pico-8 play session: hold ← + tap ❎

[t = 2 s] hold ← ~2s, tap ❎ ~4×
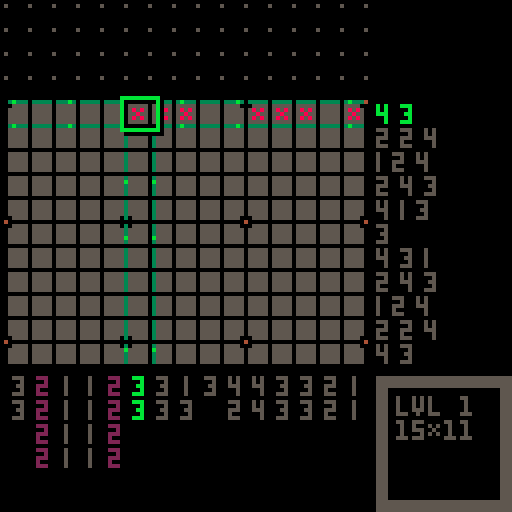
[t = 4 s] hold ← ~4s, tap ❎ ~7×
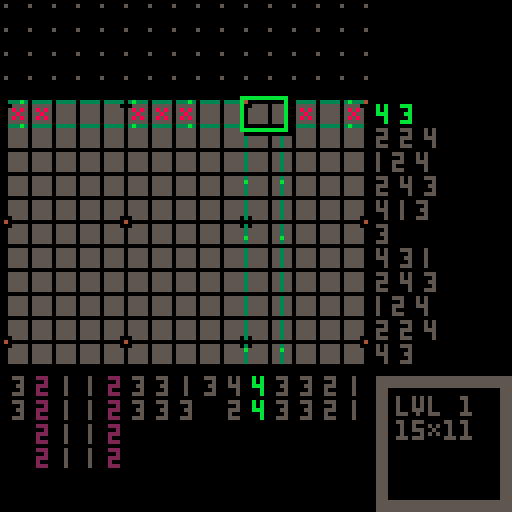
[t = 8 s] hold ← ~8s, tap ❎ ~14×
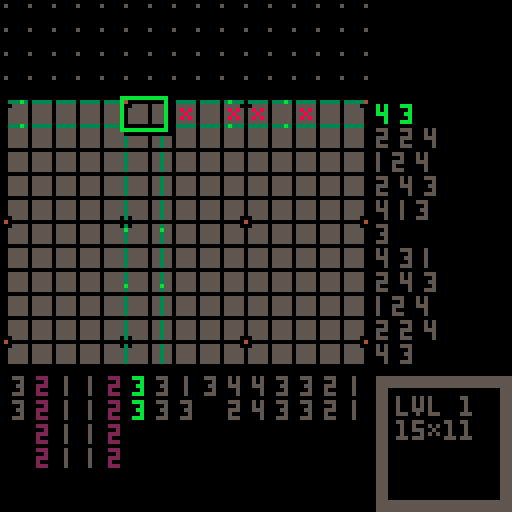

pico-8 cartridge
version 42
__lua__
dev=0
dev_preview=0
ver="1.01" -- latest_update 2022/09/19

poke(0x5f5c, 12) poke(0x5f5d, 3) -- input delay(default 15, 4)

-- [qr code] bit.ly/3qwfdfa
qr_data_zip="レょエレへわめbケキにはケクリはケクリはケゃよはへもrbレょょレafウaライっはdつむbホハテ%み@こ#aリキヨaリキヨ%ねをウはっぬユクggdrミツスauあのレゆ#えへも@(ケゆしタケウ%ヨケウ%ヨケゅ)ケへカサセレカむ%"
qr_data,qr_size="",28

cover_pattern_str=[[
0b1111111111111111.1,
0b1111011111111101.1,
0b1111010111110101.1,
0b1011010111100101.1,
0b1010010110100101.1,
0b0010010110000101.1,
0b0000010100000101.1,
0b0000010000000001.1,
0b0000000000000000.1
]]

p_data={}
p_str=[[
3,1,7,4,1,7,5,1,7,6,1,7,6,1,10,7,1,10,8,2,10,9,2,9,9,2,9,10,2,4,10,2,5,11,2,5,11,2,2,11,2,2/
2,2,7,2,2,7,2,3,7,3,3,7,3,3,7,4,4,7,4,4,7,4,5,10,5,5,10,5,5,10,5,6,10,6,6,10,6,6,9,6,7,9,6,7,9,7,7,4,7,7,4,7,8,4,7,8,5/
1,3,7,1,4,7,1,4,7,1,5,7,2,6,10,2,7,10,2,7,10,2,8,10,2,9,9,2,9,9,3,10,4,3,10,5,3,11,5,3,11,2,3,11,2/
-1,3,7,-1,3,7,-1,4,7,-2,5,7,-2,6,10,-2,6,10,-2,7,10,-2,7,10,-3,8,9,-3,9,9,-3,9,4,-3,10,4,-3,10,5,-3,10,5,-3,11,2,-4,11,2/
-2,1,7,-3,1,7,-4,1,7,-4,2,7,-5,2,7,-5,2,7,-6,2,10,-6,3,10,-7,3,10,-7,3,10,-8,3,10,-8,3,9,-9,3,9,-9,4,4,-9,4,4,-10,4,4,-10,4,5,-10,4,5,-11,4,2/
-3,-1,7,-4,-1,7,-4,-1,7,-5,-1,7,-6,-1,10,-7,-1,10,-7,-1,10,-8,-2,10,-9,-2,9,-9,-2,9,-10,-2,4,-10,-2,4,-11,-2,5,-11,-2,5,-11,-2,2,-11,-2,2/
-1,-3,7,-2,-3,7,-2,-4,7,-3,-5,7,-3,-5,10,-3,-6,10,-4,-7,10,-4,-7,10,-4,-8,9,-5,-8,9,-5,-9,4,-5,-9,5,-5,-10,5,-5,-10,2,-6,-10,2/
0,-3,7,0,-3,7,0,-4,7,-1,-4,7,-1,-5,7,-1,-5,7,-1,-6,10,-1,-6,10,-1,-7,10,-1,-7,10,-1,-8,10,-1,-8,9,-1,-9,9,-1,-9,9,-1,-10,4,-1,-10,4,-1,-10,4,-1,-11,5,-1,-11,5/
2,-2,7,2,-3,7,3,-4,7,3,-5,7,4,-6,10,4,-6,10,4,-7,10,5,-7,9,5,-8,9,5,-9,4,6,-9,5,6,-9,5,6,-10,2,6,-10,2/
2,-1,7,3,-1,7,3,-1,7,4,-1,7,4,-1,7,5,-2,7,5,-2,7,6,-2,10,6,-2,10,7,-2,10,7,-2,10,8,-3,10,8,-3,9,9,-3,9,9,-3,9,9,-3,4,10,-3,4,10,-3,4,10,-3,5
]]

-- <puzzle data>
pz={}
pz_decoded={}
pz_cleared={}
pz_str=[[
15,11,のdホhをツるヨみニへdへヨをツキ&わzみツへな,36,scissors/
12,12,daaaモfヒしシふhラxフレハレま^ga,15,bell/
14,12,aqaすaサdサpウ$のzラhモふムレわルふにル,36,poop/
13,13,%ラレリレヨへレわミふキルにサ(ヤ(モaすpセレa,26,snake/
13,13,eama@aのaレセpoキのせレへpaoamaia,35,dagger/
15,9,のpふpヤノのさ$opoやろホル%ケhへ,35,infinite/
9,15,^るたキメ#ツにノねるすbクナるケんタへ,15,bts2/
15,13,pへ%モzチモ&のっケuけレノvうadaacょほルサひa,46,skeleton/
7,14,@きょニょき@@@@@iig,15,mic/
15,15,bヒdルpメわレツきユへラfレくレコ%チhヒpモ@ラuひaメaんへ,37,dino/
11,11,pほひ#ヨメひxサリpクヨメpをひa,15,origami/
14,15,bサセヒタウメモうな(ヒrサlヒgモpラれルレリnリえヤふヒ,47,snowman/
10,14,aへqgbへなodレレサなobへすeba,35,flash/
13,13,dへpへなaツめコカ(ホホフてルテヤへhaラaヒa,35,whirl/
11,11,dヒ^まマxしヨa!ルクfテ^ほモa,35,infinite45/
15,9,hへわモハルノコフハホメラヨム!フみサ^,25,fish/
13,14,aすbサhamdやpレふラレフレセレみレやレやルgy,36,apple/
15,15,レhレフラのモgyにるルチフとたホね(エコるツgyhわpセレモふへ,46,@/
14,11,ふルレレやイヌょナゃテょレレふルhagaea,16,talk/
15,13,%ルxルクルレaヨサモモモ!ウdすd@bノaセa%aha,35,medal/
13,11,bahc%oメふやレコレレabく!vこきヒ,15,king/
14,15,%やうヒみキまメみクまメみキうヒ%わgagのdadobへbへ,49,catcher/
13,11,モbモdモリヤzユたラタヤよホフソbゆbヒ,35,n/
15,15,daもサしラxレをネヒmなサひよハ^hを%ヌホセdヤメヘふフhサへ,57,lizard/
14,8,@セひメメひセ@セ@メひひメ@セ,15,ox/
15,15,bサbモbノaサbとフカリヌhチzモnハムセヨ^bへ#サhサbサa,25,celtic/
15,12,pラmbmaノ%レaリサ@ふmmmcmaラa@aea,56,super man/
12,12,bモpヒせほもg!カルノセdmmすふへラa,15,infinite 45/
14,14,aセdろh$pラpラ!ケ%ルたもえdへtやシをjつさpモ,56,betman/
15,9,bサdキ#ノフaもフヌそせニイhモaヒa,15,army/
15,14,dモdルbハbセシヨヤレルqaふレpコlやi^emcaqやヒ,35,hatman/
15,14,aへa^aなa@a%apへpヒieechdみほセフヤモリルレ,15,zelda/
15,14,eゆbおcリfヨんノせわラレもネよヤフレわルのナネれヤラふモ,36,face/
15,12,$$%コキララ@yo@レラレラフサすヒララメメフフヒ,35,ae/
15,15,dヒbiaむaめa*みフレrbゆへソ^のふヘu&kriむむ*ひ%a,47,a/
15,11,adへ%サレフレヨリレレニレょふ)も#^はすdモ,14,shark/
15,14,dモ!ルdレりチせレユレラ$mメラbラoツaフノヒなすima,35,run/
11,15,pdoえ)マアこeやれcらこkニレハラふみラ%サ,56,flowerpot/
15,15,レレコレソラたクニフヤコノラひ#oraraiレcレサヒな%モhモa,24,face/
12,15,aqaサふみル@すシl^ホほラdサpaルh@l^ma,35,right x/
9,15,ohシモひpりムリコくんi@caへラふへ,14,mic/
15,7,モやもムnノサきbノヒ#サe^,25,ww/
13,15,hサ%サフシほみdagmふのはラすサbほみdhohモhサ,36,u arrow 2/
15,15,dサgムhクやムヘnなモカヒ!マlムdムややけtカモノモ!ウbヒa,57,aperture/
13,15,おゅらおょ^ibアbidヒgサ%サムセやハカヨセルハふラ,35,flask/
15,15,ヒawanへh^ねウモマヌぬヌpノbルaのayamagadabへa,35,sprout/
12,9,@ヒホもヨ!ネハひyモセセpaす,35,m/
15,15,dウhヌhもやdたせカキハわたツヤホのリろムセたすなウモnモgヒa,35,n/
15,15,レレリヨラなラdエホミレなルラと@paraミjモややえまpやせレへ,45,man/
15,15,pへ%モpろpカgこストんとウツろふppnチ%zレサのモhgaヒa,59,ghost/
]]



-- <class helper>
function class(base)
	local nc={}
	if (base) setmetatable(nc,{__index=base}) 
	nc.new=function(...) 
		local no={}
		setmetatable(no,{__index=nc})
		local cur,q=no,{}
		repeat
			local mt=getmetatable(cur)
			if not mt then break end
			cur=mt.__index
			add(q,cur,1)
		until cur==nil
		for i=1,#q do
			if (rawget(q[i],'init')) rawget(q[i],'init')(no,...)
		end
		return no
	end
	return nc
end

-- <event dispatcher>
event=class()
function event:init()
	self._evt={}
end
function event:on(event,func,context)
	self._evt[event]=self._evt[event] or {}
	-- only one handler with same function
	self._evt[event][func]=context or self
end
function event:remove_handler(event,func,context)
	local e=self._evt[event]
	if (e and (context or self)==e[func]) e[func]=nil
end
function event:emit(event,...)
	for f,c in pairs(self._evt[event]) do
		f(c,...)
	end
end

-- sprite class for scene graph
sprite=class(event)
function sprite:init()
	self.children={}
	self.parent=nil
	self.x=0
	self.y=0
end
function sprite:set_xy(x,y)
	self.x=x
	self.y=y
end
function sprite:get_xy()
	return self.x,self.y
end
function sprite:add_child(child)
	child.parent=self
	add(self.children,child)
end
function sprite:remove_child(child)
	del(self.children,child)
	child.parent=nil
end
function sprite:remove_self()
	if self.parent then
		self.parent:remove_child(self)
	end
end
-- logical xor
function lxor(a,b) return not a~=not b end
-- common draw function
function sprite:_draw(x,y,fx,fy)
	spr(self.spr_idx,x+self.x,y+self.y,self.w or 1,self.h or 1,lxor(fx,self.fx),lxor(fy,self.fy))
end
function sprite:show(v)
	self.draw=v and self._draw or nil
end
function sprite:render(x,y,fx,fy)
	if (self.draw) self:draw(x,y,fx,fy)
	for i=1,#self.children do
		self.children[i]:render(x+self.x,y+self.y,lxor(fx,self.fx),lxor(fy,self.fy))
	end
end
function sprite:emit_update()
	self:emit("update")
	for i=1,#self.children do
		local child=self.children[i]
		if child then child:emit_update() end
	end
end



-- <utilities> ----------
function rou(n) return flr(n+.5) end -- math.round
function swap(v) if v==0 then return 1 else return 0 end end -- 1 0 swap
function clamp(a,min_v,max_v) return min(max(a,min_v),max_v) end
function printa(t,x,y,c,align,shadow) -- 0.5 center, 1 right align
	x-=align*4*#(tostr(t))
	if (shadow) ?t,x+1,y+1,0
	?t,x,y,c
end



-- <data encoder/decoder>
encode_str="abcdefghijklmnopqrstuvwxyz)!@#$%^&*(あいうえおかきくけこさしすせそたちつてとなにぬねのはひふへほまみむめもやゆよらりるれろわをんっゃゅょアイウエオカキクケコサシスセソタチツテトナニヌネノハヒフヘホマミムメモヤユヨラリルレロワヲンッャュョ"
function data_encode(data)
	local r=""
	for i=1,ceil(#data/7) do
		local n=(i-1)*7+1
		local num=bit2num(sub(data,n,n+7))+1
		local str=encode_str[num]
		r=r..str
	end
	return r
end
function data_decode(data)
	local r=""
	for i=1,#data do
		local t=split(encode_str,data[i])
		r=r..num2bit(#t[1])
	end
	return r
end
function bit2num(s)
	if #s<7 then
		for i=#s+1,7 do s=s.."0" end
	end
	local result=0
	for i=7,1,-1 do
		result+=s[i]*2^(7-i)
	end
	return result
end
function num2bit(num)
	s=""
	while num>0 do
		s=(num%2)..s
		num=num\2
	end
	if #s<7 then
		for i=#s+1,7 do s="0"..s end
	end
	return s
end



-- <puzzle>
puzzle=class(sprite)
function puzzle:init(idx,v)
	local _s=self
	_s.is_visible=0
	_s:set_puzzle(idx)

	_s.cursor=cursor.new(v)
	_s:add_child(_s.cursor)

	_s:on("update",_s.on_update)
	if(v) _s:set_visible(v)
end

function puzzle:set_visible(v)
	self:show(v==1)
	self.cursor:show(v==1)
	self.is_visible=v
	if v==1 then
		music(13,2000,2)
		set_menu(1,1,1,1,2)
	end
end

function puzzle:set_puzzle(idx)
	local _s=self
	_s.play_mode=0 -- 0:play, 1:make
	
	local pz_w,pz_h=pz[idx][1],pz[idx][2]
	local pz_str=pz_decoded[idx]
	if not pz_str then
		pz_str=data_decode(pz[idx][3])
		pz_decoded[idx]=pz_str
	end

	local pz_t={}
	for i=1,pz_h do
		pz_t[i]={}
		for j=1,pz_w do
			local n=(i-1)*pz_w+j
			pz_t[i][j]=tonum(pz_str[n])
		end
	end
	_s.puzzle_data=pz_t
	_s.map_tile_w=pz_w
	_s.map_tile_h=pz_h
	_s.map_data={}
	_s.map_data_uncleared=nil
	_s.is_clear=0
	_s.is_forced_clear=0
	
	_s.width=_s.map_tile_w*tile_size
	_s.height=_s.map_tile_h*tile_size

	_s:set_xy(
		1+(15-_s.map_tile_w)*tile_size,
		1+(15-_s.map_tile_h)*tile_size
	)
	_s.center_x=(128-_s.map_tile_w*tile_size)/2
	_s.center_y=(128-_s.map_tile_h*tile_size)/2-8
	_s.numbers_h,_s.numbers_v={},{}
	_s.numbers_h_is_definite,_s.numbers_v_is_definite={},{}
	_s.matchdata_h,_s.matchdata_v={},{}
	_s:reset(true,idx)
end

function puzzle:_draw()
	self:draw_map()
	if(self.is_clear==1) return

	if self.play_mode==1 then self:draw_preview(96,96)
	else
		local x,y=self.x+self.width+3,self.y+self.height+3
		rectfill(x,y,x+33,y+33,5)
		rectfill(x+3,y+3,x+30,y+30,0)
		?"lvl ".._selector.selected,x+5,y+5,5
		?self.map_tile_w.."\x13"..self.map_tile_h,x+5,y+11,5
	end

	if self.play_mode==1 then
		?"\f8🐱\f6puzzle create mode",2,121
	end
end

playing_map_data={}
function puzzle:load_playing_map(idx)
	if playing_map_data[idx]!=nil then
		for i=1,self.map_tile_h do
			self.map_data[i]={}
			for j=1,self.map_tile_w do
				self.map_data[i][j]=playing_map_data[idx][i][j]
			end
		end
	end
end
function puzzle:save_playing_map(idx)
	playing_map_data[idx]={}
	for i=1,self.map_tile_h do
		playing_map_data[idx][i]={}
		for j=1,self.map_tile_w do
			playing_map_data[idx][i][j]=self.map_data[i][j]
		end
	end
end

function puzzle:force_clear()
	for i=1,self.map_tile_h do
		for j=1,self.map_tile_w do
			local d=self.puzzle_data[i][j]
			self.map_data[i][j]=d
		end
	end
	self.is_forced_clear=1
end

function puzzle:reset(is_init,idx)
	self:clear_map(0)

	if is_init then
		self:update_puzzle_numbers()
		self:load_playing_map(idx)
	end

	for i=1,self.map_tile_w do self:update_matchdata(i,1) end
	for i=1,self.map_tile_h do self:update_matchdata(1,i) end

	if self.cursor then
		self.cursor:move(20,20)
		self.cursor.color=11
	end

	self:on("update",self.on_update)
end

function puzzle:change_playmode(to)
	self.play_mode=to or swap(self.play_mode)
	if self.play_mode==0 then
		self.cursor.color=11
		set_menu(1,1,1,1,2)
	else
		self.cursor.color=6
		set_menu(0,1,2,1,1)
	end
end

-- メ♪もムす… ムみま ム☉つムお… マは░ム🐱ぬ
function puzzle:update_puzzle_numbers()
    local _s=self
	local function is_definite(arr,num)
		local n=#arr-1
		for i=1,#arr do n+=arr[i] end
		return (num==n) and 1 or 0
	end

	local h,w=_s.map_tile_h,_s.map_tile_w
	local data=_s.puzzle_data
	for i=1,h do
		local nums=data_to_nums(data[i])
		_s.numbers_h[i]=nums
		_s.numbers_h_is_definite[i]=is_definite(nums,w)
	end
	for i=1,w do
		local t={}
		for j=1,_s.map_tile_h do t[j]=data[j][i] end
		local nums=data_to_nums(t)
		_s.numbers_v[i]=nums
		_s.numbers_v_is_definite[i]=is_definite(nums,h)
	end
end

function puzzle:draw_map()
	local _s=self
	local mx,my=_s.x,_s.y
	local th,tw,ts=_s.map_tile_h,_s.map_tile_w,tile_size

	if _s.is_clear==1 then
		fillp(cover_pattern[2])
		rectfill(0,0,127,127,5)
		
		local x,y=rou(mx+_s.width/2),rou(my+_s.height/2)
		local function c() return flr(1+rnd(5)) end
		fillp(cover_pattern[3])
		circ(x,y,20+f*1.2%100,c())
		circ(x,y,20+(f*1.2+50)%100,c())
		fillp()
	else
		-- ム❎てミぬね ミせさマゆまマまぬ
		for i=1,15 do
			for j=1,15 do
				spr(12,1+j*ts-ts,1+i*ts-ts)
			end
		end
		rectfill(mx,my,15*ts+2,15*ts+2,0)
	end
	
	for i=1,th do
		for j=1,tw do
			local s=_s.map_data[i][j]
			local sxx=_s.map_data_uncleared and _s.map_data_uncleared[i][j] or 0
			local dx,dy=0,0
			if s==1 then
				if (sxx==1) s=9
				if flr(i*.7+j*1.5)==f\4%300 then
					s=sxx==1 and 10 or 4
				end
			elseif _s.play_mode==1 then
				if s==0 then s=5 elseif s==2 then s=6 end
			elseif s==0 or s==2 then
				if flr(i*.7+j*1.5)==(f+5)\4%300 then
					s=s==0 and 3 or 11
				end
			end
			if not (s!=1 and s!=4 and _s.is_clear==1) then
				spr(s,mx+j*ts-ts,my+i*ts-ts)
			end
		end
	end
	
	if(_s.is_clear==1) return

	for i=1,1+th\5 do
		local y=my+(i-1)*ts*5-1
		for j=1,1+tw\5 do
			local x=mx+(j-1)*ts*5-1
			if abs(_s.cursor.x-x+3)>6 or abs(_s.cursor.y-y+3)>6 then
				rect(x,y,x+2,y+2,0)
				pset(x+1,y+1,4)
			end
		end
	end

	local function draw_num(n,x,y,c,is_side)
		local w=(n==11) and 3 or (n>9) and 5 or (n==1) and 1 or 3
		if (not is_side) x=x-flr(w/2)+1
		if n>9 then
			?"|",x-1,y,c
			if n%10==1 then ?"|",x+1,y,c
			else
				?n%10,x+2,y,c
			end
		elseif n==1 then ?"|",x-1,y,c
		else
			?n,x,y,c
		end
		return w
	end
	local function draw_numbers(t,x,y,c,is_side,on_cursor)
		if #t==0 then t={0} end
		if on_cursor then
			c=(c==5) and 11 or (c==2) and 14 or c
		end
		if is_side then
			for i=1,#t do
				x+=draw_num(t[i],x,y,c,true)+3
			end
		else
			for i=1,#t do
				draw_num(t[i],x,y,c)
				y+=6
			end
		end
	end

	local ts=tile_size
	if _s.play_mode==0 then
		for i=1,th do
			local c=(_s.matchdata_h[i]==1) and 9 or
				(_s.numbers_h_is_definite[i]==1) and 2 or 5
			draw_numbers(_s.numbers_h[i],mx+tw*ts+3,my+i*ts-5,c,1,i==_s.cursor.tile_y)
		end
		for i=1,tw do
			local c=(_s.matchdata_v[i]==1) and 9 or
				(_s.numbers_v_is_definite[i]==1) and 2 or 5
			draw_numbers(_s.numbers_v[i],mx+i*ts-4,my+th*ts+3,c,nil,i==_s.cursor.tile_x)
		end
	else
		for i=1,th do
			draw_numbers(data_to_nums(_s.map_data[i]),mx+tw*ts+3,my+i*ts-5,2,1)
		end
		for i=1,tw do
			local t={}
			for j=1,th do t[j]=_s.map_data[j][i] end
			draw_numbers(data_to_nums(t),mx+i*ts-4,my+th*ts+2,2)
		end
	end
end

function puzzle:draw_preview(x,y)
	local w=puzzle_line_max*2
	fillp(0b0101101001011010.1)
	rectfill(x,y,x+w-1,y+w-1,2)
	fillp()
	for i=1,self.map_tile_h do
		for j=1,self.map_tile_w do
			local c=2
			if(self.map_data[i][j]==1) c=9
			rect(x+j*2-2,y+i*2-2,x+j*2-1,y+i*2-1,c)
		end
	end
end

function puzzle:draw_qr(x,y,dot_size,hide_bg)
	if(not hide_bg) rectfill(x,y,x+qr_size+4,y+qr_size+4,6)
	draw_preview(x+2,y+2,qr_size,qr_size,qr_data,dot_size,0)
end

function puzzle:set_tile(x,y,v)
	self.map_data[y][x]=v
	self.cursor.last_fill=v
	self.cursor.moved=0
 end
function puzzle:get_tile(x,y) return self.map_data[y][x] end

function puzzle:clear_map(v)
	for i=1,self.map_tile_h do
		self.map_data[i]={}
		for j=1,self.map_tile_w do
			self.map_data[i][j]=v or 0
		end
	end
end

function puzzle:export()
	local w,h,md=self.map_tile_w,self.map_tile_h,self.map_data
	-- crop(include x check)
	local arr_v,arr_h={},{}
	for i=1,h do
		local j=1
		while j<=w do
			if md[i][j]!=0 then
				arr_v[i]=0
				j=w+1
			end
			j+=1
		end
		if(arr_v[i]==nil) arr_v[i]=1
	end
	for i=1,w do
		local j=1
		while j<=h do
			if md[j][i]!=0 then
				arr_h[i]=0
				j=h+1
			end
			j+=1
		end
		if(arr_h[i]==nil) arr_h[i]=1
	end
	local cut_t,cut_b,cut_l,cut_r=0,0,0,0
	local arr_h2=data_to_nums(arr_h)
	local arr_v2=data_to_nums(arr_v)
	if #arr_v2>0 then
		if(arr_v[1]==1) cut_t=arr_v2[1]
		if(arr_v[#arr_v]==1) cut_b=arr_v2[#arr_v2]
	end
	if #arr_h2>0 then
		if(arr_h[1]==1) cut_l=arr_h2[1]
		if(arr_h[#arr_h]==1) cut_r=arr_h2[#arr_h2]
	end

	local s=""
	for i=1+cut_t,h-cut_b do
		for j=1+cut_l,w-cut_r do
			s=s..(md[i][j]==1 and "1" or "0")
		end
	end
	s=data_encode(s,true)

	local w=self.map_tile_w-cut_l-cut_r
	local h=self.map_tile_h-cut_t-cut_b
	s=w..","..h..","..s.."/"
	printh(s,"@clip")
	_popup:open("exported")
end

function puzzle:update_matchdata(tile_x,tile_y)
	local t1=data_to_nums(self.map_data[tile_y])
	local t2=self.numbers_h[tile_y]
	local m,c=0,0
	if #t1==#t2 then
		for i=1,#t1 do
			if(t1[i]==t2[i]) c+=1
		end
		if(c==#t1) m=1
	end
	self.matchdata_h[tile_y]=m
	local tt={}
	for i=1,self.map_tile_h do
		tt[i]=self.map_data[i][tile_x]
	end
	local t1=data_to_nums(tt)
	local t2=self.numbers_v[tile_x]
	local m,c=0,0
	if #t1==#t2 then
		for i=1,#t1 do
			if(t1[i]==t2[i]) c+=1
		end
		if(c==#t1) m=1
	end
	self.matchdata_v[tile_x]=m
end

function puzzle:check_is_clear()
	local _s,c=self,0
	for i=1,#_s.matchdata_h do c+=_s.matchdata_h[i] end
	for i=1,#_s.matchdata_v do c+=_s.matchdata_v[i] end
	if #_s.matchdata_h+#_s.matchdata_v==c then
		local d1,d2=_s.puzzle_data,_s.map_data
		for i=1,#d1 do
			for j=1,#d1[i] do
				if not((d1[i][j]==1 and d2[i][j]==1) or (d1[i][j]!=1 and d2[i][j]!=1)) then
					self:update_uncleared_data()
					return false
				end
			end
		end
		return true
	else return false end
end

function puzzle:update_uncleared_data()
	local is_new=not self.map_data_uncleared
	if(is_new) self.map_data_uncleared={}
	local d1,d2=self.puzzle_data,self.map_data
	for i=1,#d1 do
		if(is_new) self.map_data_uncleared[i]={}
		for j=1,#d1[i] do
			local v1,v2,v3=d1[i][j],d2[i][j],self.map_data_uncleared[i][j]
			if v3 and v3==1 then
			elseif not((v1==1 and v2==1) or (v1!=1 and v2!=1)) then
				self.map_data_uncleared[i][j]=(v2==1) and 1 or 0
			else
				self.map_data_uncleared[i][j]=0
			end
		end
	end
end

function puzzle:on_clear()
	local _s=self
	if _s.clear_count>0 then
		local x1,y1=_s.to_x or _s.x,_s.to_y or _s.y
		_s.spd_x=(_s.center_x-x1)*.05+(_s.spd_x or 0)*.18
		_s.spd_y=(_s.center_y-y1)*.05+(_s.spd_y or 0)*.18
		_s.to_x=x1+_s.spd_x
		_s.to_y=y1+_s.spd_y
		_s:set_xy(rou(_s.to_x),rou(_s.to_y))
		_s.clear_count-=1

	else
		_s:set_xy(_s.center_x,_s.center_y)
		_popup:open("clear")
		_s:remove_handler("update",_s.on_clear)
	end
end

function puzzle:on_update()
	if(_popup.is_visible==1) return
	if(self.is_visible!=1) return

	local _s=self
	local _c=_s.cursor
	local dx,dy=0,0
	if(btnp(0)) dx-=1
	if(btnp(1)) dx+=1
	if(btnp(2)) dy-=1
	if(btnp(3)) dy+=1
	if(dx!=0 or dy!=0) _c:move(dx,dy)

	local cx,cy=_c.tile_x,_c.tile_y
	local cm,cf,v=_c.moved,_c.last_fill,_s:get_tile(cx,cy)
	if btn(4) then -- z:fill
		if cm==1 and (cf==0 or cf==1) then
			if cf==1 then _c:show_eff_fill() else _c:show_eff_clear() end
			_s:set_tile(cx,cy,cf)
			_s:update_matchdata(cx,cy)
		elseif cf==-1 or cf==2 then
			if v==1 then
				_s:set_tile(cx,cy,0)
				_c:show_eff_clear()
			else
				_s:set_tile(cx,cy,1)
				_c:show_eff_fill()
			end
			_s:update_matchdata(cx,cy)
		end
	elseif btn(5) then -- x:marking
		if cm==1 and (cf==0 or cf==2) then
			_s:set_tile(cx,cy,cf)
			_s:update_matchdata(cx,cy)
			sfx(2,-1)
		elseif cf==-1 or cf==1 then
			if v==0 or v==1 then
				_s:set_tile(cx,cy,2)
				_s:update_matchdata(cx,cy)
				sfx(2,-1)
				if(v==1) _c:show_eff_clear()
			else _s:set_tile(cx,cy,0) end
		end
	elseif cm==0 and cf!=-1 then
		_s.cursor.last_fill=-1
	end

	if (v!=_s:get_tile(cx,cy) and _s.play_mode==0) or _s.is_forced_clear==1 then
		if _s.is_forced_clear==1 or _s:check_is_clear() then
			set_menu(0,0,0,0,0)
			_s.is_clear=1
			_s.clear_count=150
			_s.to_x,_s.to_y=_s.x,_s.y
			_s:on("update",_s.on_clear)
			_s:remove_handler("update",_s.on_update)
			_s.cursor:show(false)
			music(6,1000,2)
			pz_cleared[_selector.selected]=1
			cartdata_save()
		end
	end
end



-- <cursor>
cursor=class(sprite)
function cursor:init(v)
	local _s=self
	_s.x,_s.y,_s.to_x,_s.to_y,_s.spd_x,_s.spd_y=0,0,0,0,0,0
	_s.tile_x,_s.tile_y,_s.color=1,1,11
	_s.moved=1
	_s.last_fill=-1
	_s.eff_list={}
	if(v) _s:show(v)
end

function cursor:_draw()
	local _s=self
	local _p=_s.parent
	local mx,my=_p.x,_p.y
	local ts,cs,css=tile_size,cursor_size,cursor_size/2
	local c=_s.color
	
	_s.to_x=mx+_s.tile_x*ts-css-3
	_s.to_y=my+_s.tile_y*ts-css-3
	_s.spd_x=(_s.to_x-_s.x)*.3
	_s.spd_y=(_s.to_y-_s.y)*.3
	_s.x+=_s.spd_x
	_s.y+=_s.spd_y

	local x0,y0=rou(_s.x),rou(_s.y)
	local x1,y1=rou(_s.to_x),rou(_s.to_y)
	local x2,y2=min(x0,x1),min(y0,y1)
	local x3,y3=max(x0+cs,x1+cs),max(y0+cs,y1+cs)

	local c2=c==11 and 3 or c==6 and 13 or c

	draw_dotline_h(mx,y2+1,x2-1,c2,1)
	draw_dotline_h(mx,y3-1,x2-1,c2,1)
	draw_dotline_v(x2+1,my,y2-1,c2,1)
	draw_dotline_v(x3-1,my,y2-1,c2,1)
	
	local x4,y4,x4_2=x3+2,y0+css,mx+_p.map_tile_w*ts-1
	draw_dotline_h(x4,y2+1,x4_2,c2,-1)
	draw_dotline_h(x4,y3-1,x4_2,c2,-1)
	local x5,y5,y5_2=x0+css,y3+2,my+_p.map_tile_h*ts-1
	draw_dotline_v(x2+1,y5,y5_2,c2,-1)
	draw_dotline_v(x3-1,y5,y5_2,c2,-1)

	rect_shadowed(x2,y2,x3,y3,c)
	_s:draw_eff()
end

function cursor:move(dx,dy)
	local _s=self
	local _p=_s.parent
	local ox,oy=_s.tile_x,_s.tile_y
	local tx=_s.tile_x+dx
	local ty=_s.tile_y+dy
	if tx<1 then tx=_p.map_tile_w
	elseif tx>_p.map_tile_w then tx=1 end
	if ty<1 then ty=_p.map_tile_h
	elseif ty>_p.map_tile_h then ty=1 end
	_s.tile_x=tx
	_s.tile_y=ty

	if ox!=tx or oy!=ty then
		_s.moved=1
		sfx(3,-1)
	else
		_s.moved=0
		_s.x+=dx*2
		_s.y+=dy*2
		_s:show_eff_cant_move()
		sfx(4,-1)
	end
end

function cursor:draw_eff()
	if(#self.eff_list<1) return
	for i in all(self.eff_list) do
		if i[1]==1 then
			local c=flr(rnd(15))
			local x1,y1=rou(self.x),rou(self.y)
			local x2,y2=x1+cursor_size,y1+cursor_size
			rect(x1,y1,x2,y2,c)
		elseif i[1]==2 or i[1]==3 then
			local css=cursor_size/2
			local x1,y1=rou(i[3][1]+css),rou(i[3][2]+css)
			local t=(20-i[2])*3
			if(i[1]==3) t=(20-i[2])*3
			for k=1,#p_data do
				local d=p_data[k]
				if t<#d then
					local dx,dy=d[t+1]+k%3-1,d[t+2]+k%3-2
					if(i[1]==3) dx,dy=dx*.7,dy*.7
					do
						local xy=i[3][3]+i[3][4]
						if(xy%2==1) dx*=-1.5
						if(xy%4<2) dy*=-1.5
					end
					local x,y,c=x1+dx,y1+dy,d[t+3]
					pset(x,y,c)
					if c==7 or c==7 then
						pset(x+1,y,c)
						pset(x+1,y+1,c)
						pset(x,y+1,c)
					end
				end
			end
		end
		i[2]-=1
	end
	for i in all(self.eff_list) do
		if i[2]<=0 then del(self.eff_list,i) end
	end
end

function cursor:show_eff_cant_move() add(self.eff_list,{1,8}) end
function cursor:show_eff_fill()
	add(self.eff_list,{2,20,{self.to_x,self.to_y,self.tile_x,self.tile_y}})
	sfx(0,-1)
end
function cursor:show_eff_clear()
	add(self.eff_list,{3,16,{self.to_x,self.to_y,self.tile_x,self.tile_y}})
	sfx(1,-1)
end



-- <popup>
popup=class(sprite)
function popup:init()
    local _s=self
	_s.x,_s.y,_s.y_def=64,58,58
	_s.w,_s.h=0,0
	_s.to_w,_s.to_h=0,0
	_s.tw_counter=0
	_s.content_type=nil
	_s.show_content=0	
	_s.content_cover_counter=0
	_s.color=9
	_s.is_visible=0
	_s.use_dim=0
	_s.dim_counter=0
	_s.dim_pal="1212114522311110"
end
function popup:set_visible(v)
	self:show(v==1)
	self.is_visible=v
end
function popup:set_size(w,h)
	self.to_w,self.to_h=w,h
	self.tw_counter=20
	self.show_content=0
	self:on("update",self.on_resize)
end
function popup:open(content_type)
	local _s=self
	if content_type=="clear" then
		_s.to_w,_s.to_h,_s.y_def=110,34,92
		_s.color=9
	elseif content_type=="qr" then
		_s.to_w,_s.to_h,_s.y_def=76,88,58
		_s.color=6
	elseif content_type=="reset" then
		_s.to_w,_s.to_h,_s.y_def=90,38,58
		_s.color=8
	elseif content_type=="exported" then
		_s.to_w,_s.to_h,_s.y_def=60,44,58
		_s.color=9
	end
	_s.w,_s.h=50,30
	_s.spd_w,_s.spd_h=0,0
	_s.tw_counter=20
	_s.show_content=0
	_s.visible=1
	_s.content_type=content_type
	_s.use_dim=1
	_s.dim_counter=16
	_s:set_visible(1)
	_s:on("update",_s.on_resize)
	_s:on("update",_s.on_dim_change)
	sfx(5,-1)
end

function popup:close()
	self.to_w,self.to_h=24,22
	self.spd_w,self.spd_h=8,8
	self.tw_counter=20
	self.content_type=nil
	self.show_content=0
	self.use_dim=0
	self.dim_counter=16
	self:on("update",self.on_resize)
	self:on("update",self.on_dim_change)
	sfx(6,-1)
end

function popup:on_dim_change()
	if self.dim_counter>0 then
		for i=1,16-self.dim_counter do
			if self.use_dim==1 then
				dim_pal[i]=sub(self.dim_pal,i,_)
			else dim_pal[i]=i end
		end
		self.dim_counter-=0.8
	else
		if(self.use_dim==0) dim_pal={}
		self:remove_handler("update",self.on_dim_change)
	end
end

function popup:on_resize()
    local _s=self
	_s.spd_w=(_s.to_w-_s.w)*.2+_s.spd_w*.65
	_s.spd_h=(_s.to_h-_s.h)*.2+_s.spd_h*.65
	_s.w+=_s.spd_w
	_s.h+=_s.spd_h
	_s.tw_counter-=1
	if _s.tw_counter<=0 then
		_s.w,_s.h=_s.to_w,_s.to_h
		if _s.content_type then
			_s:on("update",_s.on_update)
			_s.show_content=1
			_s.content_cover_counter=10
		else -- close
			_s.visible=0
			_s:set_visible(0)
			_s:remove_handler("update",_s.on_update)
		end
		_s:remove_handler("update",_s.on_resize)
	end
end

function popup:_draw()
	pal()
	
	local dx,dy=0,0
	if self.content_type!="qr" then
		dy=rou(cos(f*.012)*12)
		dx=rou(sin(f*.012)*5)
	end
	self.y,self.x=self.y_def+dy,64+dx
	
	local x0,y0=rou(self.x-self.w/2),rou(self.y-self.h/2)
	local x1,y1=rou(x0+self.w-1),rou(y0+self.h-1)
	local function draw_r_box(x0,y0,x1,y1,r,c)
		rectfill(x0+r,y0,x1-r,y1,c)
		rectfill(x0,y0+r,x1,y1-r,c)
		circfill(x0+r,y0+r,r,c)
		circfill(x1-r,y0+r,r,c)
		circfill(x0+r,y1-r,r,c)
		circfill(x1-r,y1-r,r,c)
	end
	fillp(0b0101101001011010.1)
	draw_r_box(x0+2,y1-10,x1-2,y1+4,7,0)
	fillp()
	local c1,c2,c3=9,10,4
	if(self.color==8) c1,c2,c3=8,14,2
	if(self.color==6) c1,c2,c3=6,7,13
	draw_r_box(x0-1,y0-1,x1+1,y1+1,7,0)
	draw_r_box(x0,y1-14,x1,y1,7,c3)
	draw_r_box(x0,y0,x1,y0+14,7,c2)
	draw_r_box(x0,y0+1,x1,y1-3,7,c1)
	pset(x0+2,y0+2,7)
	pset(x0+3,y0+1,7)
	pset(x0+1,y0+3,7)

	if(self.show_content==1) self:draw_content()
end

function popup:draw_content()
	local t=self.content_type
	local x,y,w,h=self.x,self.y,self.to_w,self.to_h
	if t=="clear" then
		local s1,s2="puzzle clear",""
		local function ff(d) return flr((f/3-d)%#s1+1) end
		local col={"e","a","b","c","e"}
		for i=1,#s1 do
			local c=col[ff(i)]
			if c then s2=s2.."\f"..c..sub(s1,i,i).."\f8"
			else s2=s2..sub(s1,i,i) end
		end
		?"\^w\^t"..s2,x-47,y-10,8
		?"\f3❎\f8🅾️\f4exit",x-15,y+5
	elseif t=="reset" then
		?"reset save data???",x-36,y-8,0
		?"\fb❎\f2reset \fa🅾️\f2cancel",x-31,y+7
	elseif t=="qr" then
		puzzle:draw_qr(x-qr_size-2,y-qr_size-7,2,1)
		?"\f3❎\f4🅾️\fdclose",x-17,y+32
	elseif t=="exported" then
		?"exported to",x-22,y-11,0
		?"clipboard!",x-19,y-5,0
		?"\f3❎\f8🅾️\f4close",x-18,y+10
	end

	if self.content_cover_counter>0 then
		fillp(cover_pattern[self.content_cover_counter])
		rectfill(x-w/2+5,y-h/2+3,x+w/2-5,y+h/2-5,self.color)
		fillp()
		self.content_cover_counter-=2
	end
end

function popup:on_update()
	local t=self.content_type
	if t=="clear" then
		if btn(4) or btn(5) then
			self:close()
			_cover:cover(function()
					_puzzle:set_visible(0)
					_home:set_visible(1)
					_selector:set_visible(1)
				end)
		end
	elseif t=="qr" or t=="exported" then
		if(btn(4) or btn(5)) self:close()
	elseif t=="reset" then
		if btn(5) then
			cartdata_reset()
			self:close()
		end
		if(btn(4)) self:close()
	end
end


-- <cover>
cover=class(sprite)
function cover:init(v)
	self.is_visible=0
	self.v_c=0
	self.next_func=nil
	if v then self:show(v) end
end
function cover:cover(next_func)
	self:show(true)
	self.next_func=next_func
	self.is_visible=1
	self.v_c=9*2
	self:on("update",self.on_cover)
end
function cover:cover_intro()
	self:show(true)
	self.is_visible=1
	self.v_c=9
	self:on("update",self.on_cover)
end
function cover:on_cover()
	self.v_c-=.2
	if self.next_func and self.v_c<=9 then
		self.next_func()
		self.next_func=nil
	end
	if self.v_c<=0 then
		self.is_visible=0
		self:remove_handler("update",self.on_cover)
		self:show(false)
	end
end
function cover:_draw()
	local i=clamp(rou(9-abs(self.v_c-9)),1,9)
	fillp(cover_pattern[i])
	rectfill(0,0,127,127,0)
	fillp()
end



-- <home>
home=class(sprite)
function home:init(v)
	self.is_visible=0
	self.title_x_list={-11,-5,1,10,19,25,34,40,46,55,61,67,76,82,88,97,103,109}
	self.title_data={
		"110101111110011011",
		"101110101101100100",
		"110110110101010010",
		"100110101101001001",
		"100101101011110110"}

	self:on("update",self.on_update)
	if(v) self:set_visible(v)
end
function home:set_visible(v)
	self:show(v==1)
	self.is_visible=v
	if self.is_visible==1 then
		set_menu(2,0,1,0,0)
		music(0,2000,2)
	end
end
function home:_draw()
	rectfill(0,0,127,127,3)

	self:draw_title(13,18)

	-- ムふうメˇ▤ミ⬅️そ
	rectfill(0,119,127,127,0)
	?"▒nemo2 v"..ver,2,121,3
	?"music by gruber",68,121,3
	
end
function home:draw_title(x,y)
	local function draw_nemo(x,y,is_shadow,rect_only)
		for i=1,#self.title_data do
			local y1=y+(i-1)*6
			local d1=self.title_data[i]
			for j=1,#d1 do
				local s=sub(d1,j,j)
				if s=="1" then
					local x1=x+self.title_x_list[j]-2
					local dy=sin((f-j+i*4)/150)
					if is_shadow then
						local dy=dy-1
						rectfill(x1,y1+dy,x1+6,y1+6+dy+1,0)
					else
						local s=1
						local dy=dy*3-3
						rectfill(x1,y1+dy,x1+6,y1+6+dy+1,0)
						if not rect_only then spr(s,x1,y1+dy) end
					end
				end
			end
		end
	end

	local x2,y2=x+22,y+34

	local y3=y2-39+sin((f+20)/150)*2-7
	printa("by   seimon",x2+35,y3,6,0,true)
	printa("🐱",x2+47,y3,9,0,true)
	
	fillp(0b0101101001011010.1)
	for i=0,8 do
		local d=abs(i-4)
		line(x2+2-d,y2+3+i,x2+60+d,y2+3+i,0)
	end
	draw_nemo(x+4,y+4,true)
	fillp()
	draw_nemo(x+1,y+1,false,true)
	draw_nemo(x,y)
	
	-- sub title shadow
	y2+=sin(f/150)*2
	for i=0,8 do
		local d=abs(i-4)
		line(x2-d,y2+i,x2+58+d,y2+i,0)
	end
	
	-- sub title
	?"puzzle pack ii",x2+2,y2+2,9
	local s1,s2="puzzle pack ii",""
	for i=1,#s1 do
		if rou(f/6)%(#s1+30)+1==i then
			s2=s2..sub(s1,i,i)
		else
			s2=s2.." "
		end
	end
	?s2,x2+2,y2+2,7
end
function home:on_update()
	if(_popup.is_visible==1 or self.is_visible==0) return
	if(_cover.is_visible==1) return

	-- x:play
	if btn(5) then
		sfx(0,-1)
		_cover:cover(function()
			_home:set_visible(0)
			_selector:set_visible(0)
			_puzzle:set_puzzle(_selector.selected)
			_puzzle:set_visible(1)
		end)
	end
end



-- <selector>

selector=class(sprite)
function selector:init(num)
    local _s=self
	_s.is_visible=1
	_s.selected=1
	_s.spacing=6

	local x=64-rou(pz[1][1]/2+4)
	_s.x=x
	_s.to_x=x
	_s.base_x=x
	_s.base_y=93

	_s.pz_list_x={}
	local x=1
	for i=1,#pz do
		_s.pz_list_x[i]=x
		x+=pz[i][1]+8+_s.spacing
	end

	_s.to_x=_s.base_x
	_s.spd_x=0

	_s:show(true)
	_s:on("update",_s.on_update)
end
function selector:set_visible(v)
	self:show(v==1)
	self.is_visible=v
end
function selector:on_update()
	if(_popup.is_visible==1 or self.is_visible==0) return
	if(_cover.is_visible==1) return
	local s=self.selected
	if(btnp(0)) self.selected-=1
	if(btnp(1)) self.selected+=1
	if(btnp(2)) self.selected-=3
	if(btnp(3)) self.selected+=3
	self.selected=clamp(self.selected,1,#pz)
	if s!=self.selected then
		self.to_x=64-pz[self.selected][1]/2-self.pz_list_x[self.selected]-4
		sfx(3,-1)
	end
	self.spd_x=(self.to_x-self.x)*0.1+self.spd_x*0.6
	self.x+=self.spd_x
	self.base_x=rou(self.x)
end
function selector:_draw()
	for i=1,#pz do
		local x=self.pz_list_x[i]+self.base_x

		if x>-26 and x<128 then
			local w,h=pz[i][1]+8,pz[i][2]+8
			local dy=sin((f-i*4)/150)*3+(18-cos((64-x)/400)*20)
			local is_cleared=(pz_cleared[i]==1)
			local dify=pz[i][4]
			local c=is_cleared and 11 or dify>=40 and 8 or dify>=30 and 9 or 12
			self:draw_puzzle_box(i,x,self.base_y-h+dy,w,h,is_cleared,c)
			
			if i==self.selected then
				local x=x-1
				local y=self.base_y-h+dy-1
				local x2=x+w+1
				local y2=y+h+1
				rect_shadowed(x,y,x2,y2,c,c==8 and "hard" or c==12 and "easy" or c==9 and "normal" or nil)
				
				local to_x=rou(x+w/2)
				if not self.t_x then
					self.t_x=to_x
					self.t_spd_x=0
				end
				self.t_spd_x=(to_x-self.t_x)*0.1+self.t_spd_x*0.4
				self.t_x+=self.t_spd_x

				local x3,y3=rou(self.t_x),104+sin(f/150)*2.5
				line(x3+1,y2+1,x3+1,y3-2,0)
				line(x3,y2+1,x3,y3-3,c)
				if is_cleared then
					printa("-"..i.."- cleared!",self.t_x,y3,c,0.5,true)
				else
					printa("press ❎ to play",x3+3,y3,7,0.5,true)
					?"❎",x3-3,y3,c
				end
			end
		end
	end
end

function selector:draw_puzzle_box(i,x,y,w,h,is_cleared,c)
	local x2,y2=x+w,y+h
	fillp(0b0101101001011010.1)
	rectfill(x+3,y+3,x2+2,y2+2,0)
	fillp()
	rectfill(x,y,x+w-1,y+h-1,is_cleared and 4 or 3)
	rect(x,y,x+w-1,y+h-1,0)
	
	if is_cleared or dev_preview==1 then
		if is_cleared then
			line(x+2,y+1,x+w-3,y+1,9)
			line(x+1,y+2,x+1,y+h-3,9)
			pset(x+1,y+1,7)
		end
		local data=pz_decoded[i]
		if data==nil then
			data=data_decode(pz[i][3])
			pz_decoded[i]=data
		end
		local c=(dev_preview==1 and not is_cleared) and 11 or 9
		if (c==11) ?i,x+2,y+2,0
		draw_preview(x+4,y+4,w-8,h-8,data,1,c)
	else
		?"\^w\^t"..i,x+2,y+2,0
	end
end



-- <etc. functions>

function draw_preview(x,y,w,h,data,dot_size,c)
	if(not dot_size) dot_size=1
	for i=1,h do
		for j=1,w do
			if data[(i-1)*w+j]=="1" then
				if dot_size==1 then
					pset(x+(j-1),y+(i-1),c)
				else
					local x1=x+(j-1)*dot_size
					local y1=y+(i-1)*dot_size
					local x2,y2=x1+dot_size-1,y1+dot_size-1
			 		rect(x1,y1,x2,y2,c)
				end
			end
		end
	end
end

function data_to_nums(t)
	local function is1(n) if n==1 then return 1 else return 0 end end
	local tt={}
	local counting_num=is1(t[1])
	local count_times=1
	for i=2,#t do
		local n=is1(t[i])
		if counting_num==n then
			count_times+=1
			if i==#t and n==1 then tt[#tt+1]=count_times end
		else
			if n==0 then tt[#tt+1]=count_times
			elseif n==1 and i==#t then tt[#tt+1]=1 end
			counting_num=n
			count_times=1
		end
	end
	return tt
end

function rect_shadowed(x0,y0,x1,y1,c,txt)
	local w,h=x1-x0,y1-y0
	rect(x0,y0,x1,y1,c)
	line(x1+1,y0+1,x1+1,y1+1,0)
	line(x0+1,y1+1,x1,y1+1,0)
	if txt then
		printa(txt,x0,y0-7,c,0,true)
	end
end

function draw_dotline_h(x1,y1,x2,c,d)
	local w=x2-x1
	if (w<2) return
	line(x1,y1,x2,y1,c)
	for i=0,w\14+1 do
		local x=x2-i*14+(f/4)%14*d
		if x>=x1 and x<=x2 then
			pset(x,y1,11)
		end
	end
	for i=0,w\6 do
		pset(x1-x1%6+i*6+1,y1,0)
	end
end
function draw_dotline_v(x1,y1,y2,c,d)
	local h=y2-y1
	if (h<2) return
	line(x1,y1,x1,y2,c)
	for i=0,h\14+1 do
		local y=y2-i*14+(f/4)%14*d
		if y>=y1 and y<=y2 then
			pset(x1,y,11)
		end
	end
	for i=0,h\6 do
		pset(x1,y1-y1%6+i*6+1,0)
	end
end

-- log, system info
log_d=nil
log_counter=0
function log(...)
	local s=""
	for i,v in pairs{...} do
		s=s..v..(i<#{...} and "," or "")
	end
	if log_d==nil then log_d=s
	else log_d=sub(s.."\n"..log_d,1,200) end
	log_counter=3000
end
function print_log()
	if(log_d==nil or log_counter<=1) log_d=nil return
	log_counter-=1
	printa(log_d,1,1,8,0,true)
end
function print_system_info()
	local cpu=rou(stat(1)*10000)
	local mem=tostr(rou(stat(0)))
	local s=(cpu\100).."."..(cpu%100\10)..(cpu%10).."%"
	printa(s,21,120,11,0,true)
	printa(mem,1,120,11,0,true)
end

function draw_popup(w,h)
	local function draw_r_box(x0,y0,x1,y1,r,c)
		rectfill(x0+r,y0,x1-r,y1,c)
		rectfill(x0,y0+r,x1,y1-r,c)
		circfill(x0+r,y0+r,r,c)
		circfill(x1-r,y0+r,r,c)
		circfill(x0+r,y1-r,r,c)
		circfill(x1-r,y1-r,r,c)
	end
	local x0,y0=64-w/2,64-h/2-10
	local x1,y1=x0+w,y0+h
	fillp(0b0101101001011010.1)
	draw_r_box(x0+2,y1-10,x1-2,y1+4,7,0)
	fillp()
	draw_r_box(x0-1,y0-1,x1+1,y1+1,7,0)
	draw_r_box(x0,y0,x1,y1,7,4)
	draw_r_box(x0,y0,x1,y1-2,7,9)
end

function set_menu(m1,m2,m3,m4,m5)
	for i=1,5 do menuitem(i) end
	if(m1==1) menuitem(1,"restart",function() _puzzle:reset() end)
	--if(m1==2) menuitem(1,"reset save data",function() _popup:open("reset") end)

	if m2==1 then menuitem(2,"back to menu",function()
			_cover:cover(function()
				_puzzle:save_playing_map(_selector.selected)
				_puzzle:set_visible(0)
				_home:set_visible(1)
				_selector:set_visible(1)
			end)
		end)
	end

	--if(m3==1) menuitem(3,"▒qr code",function() _popup:open("qr") end)

	if dev==1 then
		if(m3==2) menuitem(3,"🐱clear",function() _puzzle:reset() end)
		if(m4==1) menuitem(4,"🐱change mode",function() _puzzle:change_playmode() end)
		if(m5==1) menuitem(5,"🐱export puzzle",function() _puzzle:export() end)
		if(m5==2) menuitem(5,"🐱force clear",function() _puzzle:force_clear() end)
	end
end

function cartdata_load()
	for i=1,63 do
		pz_cleared[i]=dget(i)
	end
end
function cartdata_save()
	for i=1,63 do
		local v=pz_cleared[i]==1 and 1 or 0
		dset(i,v)
	end
end
function cartdata_reset()
	for i=1,63 do
		dset(i,nil)
		pz_cleared[i]=nil
	end
end



-- <constants>
tile_size=6
cursor_size=8
puzzle_line_max=15

-- <init>
f=0 -- every frame +1
dim_pal={}
stage=sprite.new()

function _init()
	cartdata("nemonemo2_seimon")
	cartdata_load()
	qr_data=data_decode(qr_data_zip)
	cover_pattern=split(cover_pattern_str,",")

	local p=split(p_str,"/")
	for i=1,10 do
		p_data[i]=split(p[i],",")
	end
	pz_pre=split(pz_str,"/")
	for i=1,#pz_pre do
		local a=split(pz_pre[i],",")
		if(#a>=3) pz[i]={tonum(a[1]),tonum(a[2]),a[3],a[4] and tonum(a[4]) or 1}
	end
	pz_pre=nil

	_puzzle=puzzle.new(1)
	_home=home.new(1)
	_selector=selector.new(1)
	_cover=cover.new(false)
	_popup=popup.new()
	stage:add_child(_puzzle)
	stage:add_child(_home)
	stage:add_child(_selector)
	stage:add_child(_cover)
	stage:add_child(_popup)

	_cover:cover_intro()
end
function _update60()
	f+=1
	stage:emit_update()
end
function _draw()
	cls(0)
	pal()

	if(#dim_pal>0) pal(dim_pal,0)
	stage:render(0,0)

	if dev==1 then
		print_log()
		print_system_info()
	end
end
__gfx__
00000000000000000000000000000000000000000000000000000000000000000000000000000000000000000000000050000050000000006666666666666000
0555550007aaa900055555000555550007777700022222000222220007bbb300077777000a999800007aaaa00555550000000000000000006666666666666000
055555000a999900058585000555550007777a0002222200028282000b33330007777b000908080000aaaaa00585850000000000000000006655565655566000
055555000a999900055855000555550007777a0002222200022822000b33330007777b000980880000aaaaa00558550000000000000000006656566656566000
055555000a999900058585000555550007777a0002222200028282000b33330007777b000908080000aaaaa00585850000000000000000006655565655566000
0555550009999400055555000555550007aaaa0002222200022222000333310007bbbb000888820000aaaa900555550000000000000000006666666666666000
00000000000000000000000000000000000000000000000000000000000000000000000000000000000000000000000050000050000000006655656556566000
00000000000000000000000000000000000000000000000000000000000000000000000000000000000000000000000000000000000000006666665566666000
00000000000000000000000000000000000000000000000000000000000000000000000000000000000000000000000000000000000000006655565656566000
00000000000000000000000000000000000000000000000000000000000000000000000000000000000000000000000000000000000000006656566565666000
00000000000000000000000000000000000000000000000000000000000000000000000000000000000000000000000000000000000000006655565556566000
00000000000000000000000000000000000000000000000000000000000000000000000000000000000000000000000000000000000000006666666666666000
00000000000000000000000000000000000000000000000000000000000000000000000000000000000000000000000000000000000000006666666666666000
__map__
0000000000000000000000090000000000000000000000000000000000000000000000000000000000000000000000000000000000000000000000000000000000000000000000000000000000000000000000000000000000000000000000000000000000000000000000000000000000000000000000000000000000000000
